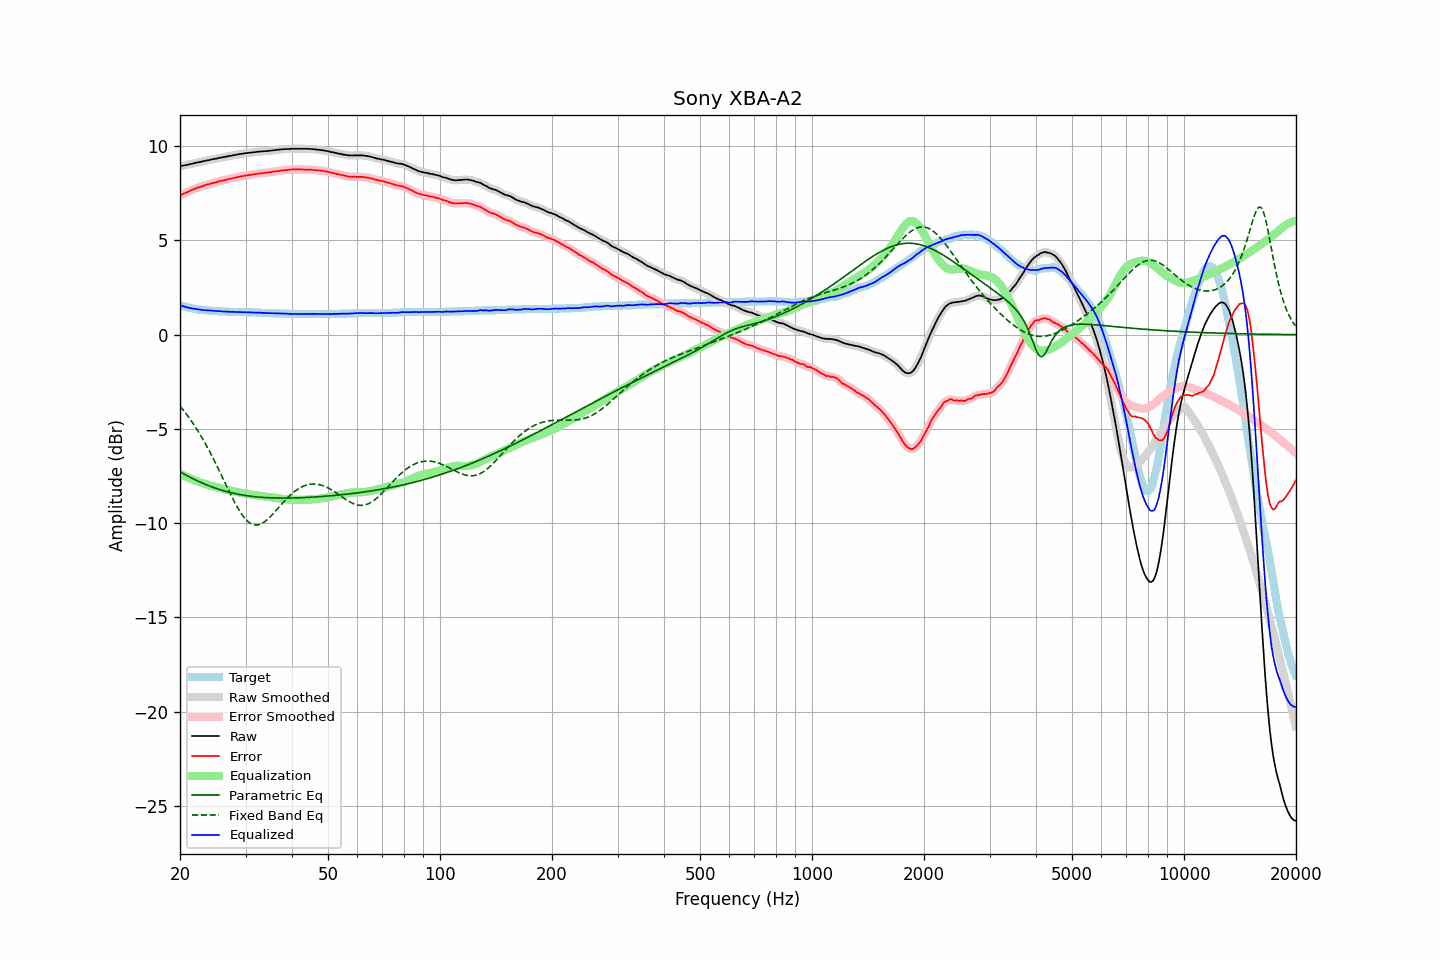

Data behind this chart, as committed beside it:
frequency, raw, error, smoothed, error_smoothed, equalization, parametric_eq, fixed_band_eq, equalized_raw, equalized_smoothed, target
20.00, 8.92, 7.38, 8.93, 7.38, -7.38, -7.27, -3.79, 1.55, 1.55, 1.55
20.20, 8.94, 7.43, 8.94, 7.42, -7.42, -7.32, -3.89, 1.52, 1.52, 1.52
20.40, 8.96, 7.47, 8.96, 7.46, -7.46, -7.37, -3.99, 1.50, 1.50, 1.50
20.61, 8.98, 7.50, 8.98, 7.50, -7.50, -7.41, -4.10, 1.48, 1.48, 1.48
20.81, 8.99, 7.54, 9.00, 7.54, -7.54, -7.46, -4.21, 1.45, 1.46, 1.46
21.02, 9.01, 7.58, 9.02, 7.58, -7.58, -7.51, -4.33, 1.43, 1.43, 1.44
21.23, 9.03, 7.62, 9.03, 7.62, -7.62, -7.55, -4.45, 1.42, 1.41, 1.42
21.44, 9.05, 7.66, 9.05, 7.65, -7.66, -7.60, -4.57, 1.40, 1.40, 1.40
21.66, 9.07, 7.69, 9.07, 7.69, -7.69, -7.64, -4.69, 1.38, 1.38, 1.38
21.87, 9.09, 7.73, 9.10, 7.73, -7.72, -7.68, -4.82, 1.37, 1.37, 1.37
22.09, 9.11, 7.77, 9.11, 7.76, -7.76, -7.72, -4.95, 1.36, 1.36, 1.35
22.31, 9.13, 7.80, 9.13, 7.79, -7.79, -7.76, -5.09, 1.34, 1.34, 1.34
22.54, 9.14, 7.81, 9.15, 7.82, -7.82, -7.80, -5.23, 1.32, 1.33, 1.33
22.76, 9.16, 7.85, 9.17, 7.85, -7.85, -7.84, -5.37, 1.31, 1.31, 1.32
22.99, 9.18, 7.88, 9.18, 7.87, -7.88, -7.88, -5.51, 1.31, 1.31, 1.31
23.22, 9.20, 7.91, 9.21, 7.91, -7.91, -7.92, -5.66, 1.30, 1.30, 1.30
23.45, 9.22, 7.94, 9.22, 7.93, -7.93, -7.95, -5.82, 1.29, 1.29, 1.29
23.69, 9.24, 7.96, 9.24, 7.96, -7.96, -7.99, -5.97, 1.29, 1.29, 1.28
23.92, 9.25, 7.98, 9.26, 7.98, -7.98, -8.02, -6.13, 1.27, 1.28, 1.28
24.16, 9.27, 8.01, 9.28, 8.00, -8.00, -8.05, -6.29, 1.27, 1.27, 1.27
24.40, 9.29, 8.03, 9.29, 8.03, -8.03, -8.08, -6.46, 1.27, 1.26, 1.27
24.65, 9.31, 8.05, 9.31, 8.05, -8.05, -8.11, -6.63, 1.26, 1.26, 1.26
24.89, 9.32, 8.07, 9.33, 8.07, -8.07, -8.14, -6.80, 1.25, 1.25, 1.26
25.14, 9.34, 8.10, 9.35, 8.10, -8.10, -8.17, -6.97, 1.25, 1.25, 1.25
25.39, 9.37, 8.13, 9.36, 8.12, -8.12, -8.20, -7.15, 1.25, 1.24, 1.24
25.65, 9.38, 8.15, 9.38, 8.15, -8.14, -8.23, -7.32, 1.24, 1.24, 1.24
25.91, 9.39, 8.16, 9.40, 8.17, -8.16, -8.25, -7.50, 1.23, 1.24, 1.23
26.16, 9.41, 8.19, 9.41, 8.19, -8.19, -8.28, -7.68, 1.23, 1.23, 1.23
26.43, 9.43, 8.20, 9.43, 8.21, -8.21, -8.30, -7.86, 1.23, 1.23, 1.23
26.69, 9.44, 8.23, 9.45, 8.23, -8.23, -8.33, -8.04, 1.22, 1.22, 1.22
26.96, 9.46, 8.24, 9.46, 8.24, -8.25, -8.35, -8.21, 1.22, 1.22, 1.22
27.23, 9.47, 8.26, 9.48, 8.27, -8.27, -8.37, -8.39, 1.21, 1.21, 1.21
27.50, 9.49, 8.29, 9.49, 8.29, -8.29, -8.39, -8.56, 1.21, 1.21, 1.21
27.77, 9.51, 8.31, 9.51, 8.31, -8.31, -8.41, -8.73, 1.21, 1.21, 1.21
28.05, 9.52, 8.33, 9.53, 8.32, -8.32, -8.43, -8.89, 1.20, 1.20, 1.20
28.33, 9.54, 8.35, 9.54, 8.34, -8.34, -8.45, -9.05, 1.20, 1.20, 1.20
28.62, 9.55, 8.35, 9.56, 8.36, -8.36, -8.46, -9.20, 1.19, 1.20, 1.20
28.90, 9.57, 8.39, 9.57, 8.38, -8.38, -8.48, -9.34, 1.20, 1.19, 1.19
29.19, 9.58, 8.40, 9.58, 8.39, -8.39, -8.50, -9.47, 1.19, 1.19, 1.19
29.48, 9.59, 8.41, 9.60, 8.41, -8.41, -8.51, -9.60, 1.19, 1.19, 1.19
29.78, 9.61, 8.42, 9.61, 8.42, -8.42, -8.52, -9.71, 1.19, 1.19, 1.19
30.08, 9.62, 8.43, 9.62, 8.44, -8.44, -8.54, -9.81, 1.19, 1.19, 1.19
30.38, 9.63, 8.45, 9.64, 8.45, -8.45, -8.55, -9.89, 1.18, 1.18, 1.18
30.68, 9.64, 8.47, 9.64, 8.46, -8.46, -8.56, -9.96, 1.18, 1.18, 1.18
30.99, 9.65, 8.48, 9.65, 8.48, -8.48, -8.57, -10.02, 1.18, 1.18, 1.18
31.30, 9.66, 8.49, 9.66, 8.49, -8.49, -8.58, -10.06, 1.17, 1.17, 1.18
31.61, 9.67, 8.51, 9.67, 8.50, -8.50, -8.59, -10.09, 1.17, 1.17, 1.17
31.93, 9.68, 8.51, 9.68, 8.52, -8.52, -8.60, -10.10, 1.17, 1.17, 1.17
32.24, 9.69, 8.53, 9.70, 8.53, -8.53, -8.61, -10.10, 1.17, 1.17, 1.17
32.57, 9.70, 8.54, 9.70, 8.54, -8.54, -8.62, -10.08, 1.17, 1.16, 1.16
32.89, 9.71, 8.56, 9.71, 8.55, -8.55, -8.62, -10.05, 1.16, 1.16, 1.16
33.22, 9.71, 8.56, 9.72, 8.56, -8.56, -8.63, -10.01, 1.15, 1.16, 1.16
33.55, 9.72, 8.58, 9.72, 8.57, -8.57, -8.64, -9.96, 1.15, 1.15, 1.15
33.89, 9.73, 8.59, 9.73, 8.58, -8.58, -8.64, -9.90, 1.15, 1.15, 1.15
34.23, 9.73, 8.59, 9.74, 8.59, -8.59, -8.65, -9.83, 1.14, 1.14, 1.15
34.57, 9.74, 8.61, 9.75, 8.60, -8.60, -8.65, -9.75, 1.14, 1.14, 1.14
34.92, 9.75, 8.62, 9.75, 8.61, -8.62, -8.65, -9.67, 1.14, 1.14, 1.14
35.27, 9.76, 8.63, 9.76, 8.63, -8.63, -8.66, -9.58, 1.14, 1.14, 1.14
35.62, 9.77, 8.65, 9.77, 8.64, -8.64, -8.66, -9.49, 1.13, 1.13, 1.13
35.97, 9.78, 8.66, 9.78, 8.65, -8.65, -8.66, -9.40, 1.13, 1.13, 1.13
... 635 more rows
